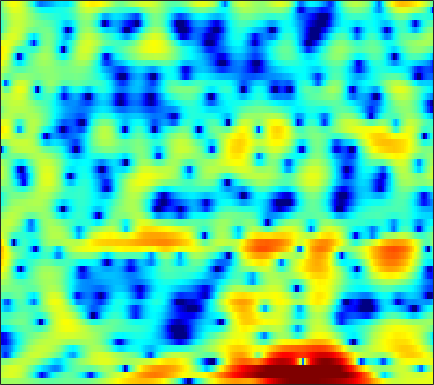

The file beside this chart, header and first rows:
0.90698, 1.0181, 1.1383, 1.2227, 1.2604, 1.2789, 1.2508, 1.1984, 1.089, 0.93944, 0.7572, 0.60321, 0.36985, 0.12022, -0.073763, -0.33539, -0.59282, -0.77348, -0.98354, -1.1496, -1.2614, -1.3177, -1.3475, -1.3451
2.512, 2.888, 3.278, 3.538, 3.646, 3.67, 3.557, 3.377, 3.002, 2.462, 1.744, 1.076, -0.01004, -1.36, -2.59, -4.594, -7.152, -9.575, -13.52, -16.13, -13.66, -11.09, -8.395, -6.426
1.884, 2.414, 2.976, 3.383, 3.587, 3.736, 3.741, 3.65, 3.395, 2.981, 2.403, 1.863, 0.994, -0.0399, -0.9134, -2.167, -3.461, -4.404, -5.533, -6.464, -7.222, -7.745, -8.511, -9.355
-0.2087, -0.06799, 0.1928, 0.5263, 0.816, 1.226, 1.63, 1.908, 2.215, 2.423, 2.522, 2.519, 2.409, 2.179, 1.934, 1.517, 1.002, 0.5508, -0.1404, -0.931, -1.827, -2.579, -3.684, -4.865
-10.3, -12.5, -14.28, -12.29, -9.759, -6.767, -4.401, -2.957, -1.379, -0.1232, 0.8715, 1.475, 2.101, 2.547, 2.779, 2.96, 3.011, 2.966, 2.805, 2.541, 2.18, 1.848, 1.331, 0.7478
-11.18, -11.77, -11.97, -11.31, -10.31, -8.636, -6.852, -5.558, -3.959, -2.541, -1.31, -0.5027, 0.4203, 1.175, 1.641, 2.144, 2.517, 2.713, 2.873, 2.925, 2.872, 2.764, 2.529, 2.196
-16.78, -17.06, -16, -13.99, -12.33, -10.23, -8.313, -6.998, -5.408, -4.008, -2.79, -1.985, -1.044, -0.248, 0.267, 0.8544, 1.338, 1.641, 1.972, 2.228, 2.412, 2.506, 2.577, 2.585
-16.06, -16.33, -15.03, -12.79, -11.07, -9.013, -7.255, -6.115, -4.8, -3.698, -2.778, -2.198, -1.549, -1.017, -0.6787, -0.2895, 0.0511, 0.2951, 0.6248, 0.9721, 1.337, 1.621, 1.995, 2.348
-6.454, -6.212, -5.76, -5.166, -4.659, -3.954, -3.264, -2.782, -2.228, -1.802, -1.513, -1.398, -1.392, -1.551, -1.769, -2.159, -2.571, -2.797, -2.831, -2.433, -1.626, -0.8465, 0.2634, 1.324
-2.897, -2.598, -2.218, -1.838, -1.557, -1.206, -0.889, -0.6886, -0.5014, -0.4391, -0.532, -0.7358, -1.224, -2.032, -2.924, -4.629, -7.306, -10.55, -20.28, -17.72, -8.766, -5.266, -2.101, 0.1292
-3.162, -3.071, -2.927, -2.7, -2.48, -2.129, -1.747, -1.492, -1.219, -1.056, -1.042, -1.133, -1.391, -1.804, -2.204, -2.81, -3.429, -3.803, -3.947, -3.495, -2.471, -1.474, -0.09371, 1.173
-5.787, -6.766, -7.859, -8.012, -7.348, -5.895, -4.446, -3.563, -2.702, -2.189, -2.004, -2.035, -2.229, -2.482, -2.637, -2.658, -2.406, -2.014, -1.285, -0.394, 0.5468, 1.25, 2.112, 2.853
-5.818, -7.952, -11.64, -12.88, -10.35, -6.816, -4.4, -3.202, -2.237, -1.918, -2.195, -2.798, -4.242, -6.546, -8.873, -11.26, -8.953, -6.055, -2.847, -0.4649, 1.34, 2.384, 3.44, 4.159
-1.494, -1.72, -1.966, -2.004, -1.891, -1.583, -1.26, -1.071, -0.9603, -1.115, -1.554, -2.11, -3.167, -4.501, -5.471, -6.074, -5.237, -3.888, -1.897, -0.144, 1.262, 2.085, 2.894, 3.384
0.02484, 0.01856, -0.04962, -0.16, -0.2581, -0.3905, -0.5273, -0.6329, -0.7949, -0.9696, -1.16, -1.307, -1.469, -1.559, -1.551, -1.386, -1.029, -0.6437, -0.06073, 0.5566, 1.11, 1.448, 1.77, 1.914
1.495, 1.313, 0.9666, 0.5175, 0.1387, -0.4029, -0.9294, -1.289, -1.679, -1.909, -1.97, -1.901, -1.678, -1.358, -1.068, -0.6444, -0.1952, 0.1311, 0.5372, 0.8963, 1.182, 1.337, 1.44, 1.411
3.54, 3.037, 2.191, 1.135, 0.2052, -1.228, -2.825, -4.04, -5.386, -5.98, -5.593, -4.856, -3.694, -2.544, -1.768, -0.8756, -0.1329, 0.323, 0.8352, 1.21, 1.468, 1.583, 1.63, 1.551
5.544, 4.796, 3.563, 2.038, 0.6458, -1.647, -4.716, -7.834, -14.64, -23.22, -12.67, -8.843, -5.744, -3.712, -2.59, -1.432, -0.5785, -0.07518, 0.4546, 0.8277, 1.053, 1.132, 1.127, 1.013
6.724, 5.915, 4.686, 3.279, 2.116, 0.4493, -1.293, -2.575, -3.993, -4.792, -4.888, -4.641, -4.117, -3.526, -3.095, -2.567, -2.076, -1.726, -1.342, -1.064, -0.9235, -0.9369, -1.105, -1.43
7.632, 6.766, 5.496, 4.134, 3.098, 1.76, 0.5249, -0.3106, -1.217, -2.006, -2.672, -3.18, -3.852, -4.53, -5.016, -5.416, -5.312, -4.864, -4.106, -3.38, -2.948, -2.895, -3.305, -4.369
8.278, 7.171, 5.438, 3.483, 1.943, 0.07202, -1.188, -1.625, -1.832, -1.971, -2.361, -2.903, -4.18, -6.431, -9.189, -16.09, -19.68, -12.02, -6.893, -3.982, -2.401, -1.798, -1.723, -2.416
6.425, 5.207, 3.042, -0.08659, -3.468, -11.42, -22.65, -10.82, -6.059, -3.903, -3.061, -2.897, -3.263, -4.029, -4.689, -5.31, -5.104, -4.285, -2.901, -1.406, -0.1952, 0.4359, 0.9839, 1.248
3.528, 3.006, 1.921, 0.498, -0.7, -2.174, -3.082, -3.346, -3.36, -3.274, -3.343, -3.57, -3.933, -4.135, -4.145, -3.869, -3.231, -2.649, -1.613, -0.6169, 0.2694, 0.8367, 1.431, 1.834
2.307, 2.438, 2.347, 2.032, 1.675, 1.076, 0.3891, -0.1872, -1.032, -2.149, -3.587, -4.963, -7.143, -9.337, -9.932, -8.4, -5.9, -4.173, -2.256, -0.8049, 0.2935, 0.9225, 1.514, 1.846
1.705, 2.133, 2.506, 2.644, 2.609, 2.375, 1.935, 1.457, 0.5938, -0.6111, -2.236, -3.802, -6.563, -9.739, -10.82, -8.574, -5.452, -3.529, -1.638, -0.3332, 0.5524, 0.9602, 1.235, 1.233
0.2576, 0.8612, 1.51, 1.954, 2.165, 2.294, 2.229, 2.062, 1.674, 1.157, 0.5074, -0.01086, -0.651, -1.104, -1.228, -1.074, -0.6526, -0.2598, 0.2303, 0.5831, 0.7081, 0.6209, 0.2424, -0.4356
-2.057, -1.188, -0.2201, 0.5514, 1, 1.432, 1.698, 1.801, 1.841, 1.783, 1.669, 1.567, 1.451, 1.365, 1.342, 1.351, 1.385, 1.394, 1.341, 1.177, 0.8209, 0.4075, -0.4088, -1.611
-4.367, -3.118, -1.809, -0.8043, -0.2303, 0.3348, 0.7262, 0.9322, 1.13, 1.254, 1.358, 1.43, 1.526, 1.642, 1.727, 1.83, 1.9, 1.91, 1.841, 1.632, 1.268, 0.8709, 0.151, -0.8084
-4.404, -3.275, -2.142, -1.351, -0.9669, -0.6358, -0.4734, -0.4256, -0.4038, -0.3686, -0.2542, -0.101, 0.1872, 0.5683, 0.8801, 1.296, 1.659, 1.88, 2.079, 2.119, 2.006, 1.806, 1.388, 0.8254
-1.736, -1.336, -1.002, -0.9596, -1.086, -1.456, -2.032, -2.549, -3.292, -3.864, -4.096, -3.898, -3.169, -2.079, -1.172, -0.01197, 1.008, 1.64, 2.289, 2.721, 2.923, 2.927, 2.746, 2.366
1.065, 0.8691, 0.3809, -0.3854, -1.145, -2.483, -4.199, -5.786, -8.414, -11.98, -16.03, -15.76, -10.87, -6.745, -4.34, -1.802, 0.1478, 1.294, 2.44, 3.238, 3.694, 3.841, 3.784, 3.435
2.536, 1.955, 0.9324, -0.3837, -1.628, -3.677, -6.159, -8.323, -11.48, -14.19, -15.49, -14.64, -11.39, -7.699, -5.207, -2.431, -0.2627, 1.019, 2.358, 3.269, 3.82, 4.007, 3.976, 3.637
2.752, 2.037, 0.9051, -0.5205, -1.819, -3.983, -6.89, -9.797, -15.61, -33.49, -18.79, -13.32, -8.841, -5.678, -3.716, -1.531, 0.218, 1.245, 2.334, 3.059, 3.505, 3.639, 3.571, 3.246
1.598, 1.019, 0.2898, -0.5161, -1.216, -2.294, -3.592, -4.626, -5.876, -6.447, -6.077, -5.222, -3.72, -2.2, -1.14, 0.08723, 1.084, 1.688, 2.281, 2.659, 2.825, 2.818, 2.647, 2.284
-2.345, -2.327, -1.834, -1.211, -0.8842, -0.6251, -0.5294, -0.5431, -0.5612, -0.4789, -0.2613, -0.01266, 0.3989, 0.8701, 1.197, 1.549, 1.783, 1.896, 1.916, 1.847, 1.641, 1.44, 1.104, 0.6744
-19.72, -9.169, -4.082, -1.454, -0.2213, 0.8344, 1.494, 1.821, 2.125, 2.306, 2.464, 2.549, 2.595, 2.551, 2.434, 2.168, 1.755, 1.324, 0.6717, -0.05647, -0.7166, -1.143, -1.609, -1.968
0.08286, 0.1798, 0.7606, 1.444, 1.881, 2.311, 2.54, 2.656, 2.761, 2.844, 2.9, 2.914, 2.85, 2.591, 2.246, 1.522, 0.4338, -0.6841, -2.553, -4.794, -6.856, -7.736, -7.661, -6.993
4.73, 4.424, 4.052, 3.616, 3.218, 2.559, 1.8, 1.242, 0.7226, 0.6913, 1.031, 1.389, 1.787, 1.91, 1.737, 1.05, -0.2306, -1.643, -4.463, -8.771, -15.89, -20.15, -14.01, -10.8
5.923, 5.661, 5.115, 4.267, 3.337, 1.554, -1.122, -4.077, -9.379, -8.723, -3.847, -1.391, 0.6456, 1.74, 2.074, 1.988, 1.349, 0.5734, -0.7893, -2.442, -3.999, -4.967, -5.892, -6.724
3.722, 3.874, 3.773, 3.295, 2.667, 1.411, -0.3218, -1.822, -3.479, -3.401, -1.899, -0.6048, 0.773, 1.673, 2.027, 2.156, 1.922, 1.556, 0.8761, 0.02067, -0.9723, -1.75, -2.87, -4.092
0.3592, 1.152, 1.792, 2.051, 2.061, 1.855, 1.524, 1.26, 0.9973, 0.9287, 1.069, 1.235, 1.474, 1.626, 1.661, 1.564, 1.314, 1.011, 0.4842, -0.1526, -0.9079, -1.528, -2.433, -3.416
-0.5974, 0.2966, 1.159, 1.723, 1.981, 2.181, 2.246, 2.238, 2.191, 2.094, 1.983, 1.877, 1.692, 1.446, 1.228, 0.8779, 0.482, 0.1539, -0.3225, -0.858, -1.441, -1.94, -2.667, -3.486
0.9009, 1.28, 1.732, 2.103, 2.326, 2.564, 2.714, 2.766, 2.738, 2.595, 2.307, 2.013, 1.505, 0.9032, 0.4005, -0.262, -0.8685, -1.23, -1.605, -1.903, -2.212, -2.501, -3.026, -3.735
2.363, 2.172, 2.067, 2.184, 2.409, 2.781, 3.142, 3.335, 3.422, 3.289, 2.881, 2.377, 1.429, 0.1474, -1.006, -2.666, -4.064, -4.555, -4.337, -3.59, -2.928, -2.638, -2.638, -3.115
1.567, 0.07275, -1.238, -0.873, 0.2079, 1.793, 3.068, 3.741, 4.265, 4.356, 4.038, 3.488, 2.305, 0.437, -1.586, -5.75, -14.43, -25.17, -9.267, -4.544, -2.141, -1.136, -0.507, -0.556
-1.336, -5.192, -12.36, -8.279, -4.156, -0.8619, 1.124, 2.07, 2.847, 3.166, 3.1, 2.825, 2.146, 1.147, 0.2025, -1.151, -2.217, -2.506, -2.075, -1.146, -0.2052, 0.3185, 0.7334, 0.8186
1.058, 0.002564, -1.023, -1.356, -1.224, -0.7769, -0.2861, 0.03166, 0.3378, 0.5307, 0.5915, 0.5752, 0.4572, 0.2623, 0.0925, -0.1279, -0.2622, -0.2849, -0.1789, 0.01617, 0.2344, 0.3782, 0.4865, 0.486
2.929, 2.216, 1.32, 0.5033, -0.06337, -0.7189, -1.284, -1.6, -1.862, -1.891, -1.706, -1.489, -1.13, -0.783, -0.5381, -0.2517, -0.0133, 0.1491, 0.332, 0.4803, 0.5652, 0.5915, 0.5605, 0.45
4.59, 3.851, 2.734, 1.425, 0.2915, -1.435, -3.376, -4.835, -6.209, -6.243, -5.106, -4.047, -2.731, -1.665, -1.013, -0.3112, 0.2334, 0.5595, 0.8786, 1.086, 1.161, 1.128, 0.9606, 0.6647
5.993, 5.298, 4.135, 2.629, 1.22, -1.248, -4.788, -8.754, -18.85, -14.84, -8.307, -5.735, -3.578, -2.175, -1.423, -0.6194, 0.06217, 0.4992, 0.9867, 1.322, 1.477, 1.43, 1.134, 0.5465
5.897, 5.497, 4.79, 3.843, 2.945, 1.512, -0.1314, -1.379, -2.706, -3.352, -3.384, -3.306, -3.282, -3.377, -3.43, -3.21, -2.534, -1.799, -0.7701, 0.06188, 0.5615, 0.6845, 0.4693, -0.2323
3.91, 4.096, 4.213, 4.119, 3.901, 3.42, 2.782, 2.201, 1.354, 0.4007, -0.7519, -1.837, -3.834, -6.931, -10.41, -15.06, -10.33, -6.694, -3.529, -1.6, -0.5123, -0.1113, -0.0623, -0.5194
-0.1379, 1.082, 2.312, 3.126, 3.504, 3.719, 3.641, 3.426, 2.905, 2.136, 1.075, 0.06211, -1.641, -3.725, -5.342, -6.514, -5.681, -4.329, -2.574, -1.288, -0.4952, -0.2116, -0.2053, -0.57
-3.76, -1.778, 0.1445, 1.503, 2.233, 2.878, 3.186, 3.237, 3.08, 2.694, 2.12, 1.591, 0.8058, 0.03314, -0.4527, -0.8938, -1.043, -0.9837, -0.8122, -0.6167, -0.5271, -0.5717, -0.8089, -1.277
-3.266, -1.934, -0.4001, 0.844, 1.557, 2.269, 2.718, 2.876, 2.905, 2.736, 2.405, 2.075, 1.58, 1.058, 0.6791, 0.211, -0.1729, -0.4148, -0.6931, -0.9378, -1.19, -1.396, -1.726, -2.168
-2.002, -1.032, 0.1936, 1.236, 1.864, 2.497, 2.902, 3.052, 3.063, 2.884, 2.534, 2.177, 1.609, 0.9674, 0.4541, -0.2147, -0.8424, -1.276, -1.754, -2.162, -2.489, -2.696, -2.946, -3.178
-1.313, -0.1485, 1.205, 2.261, 2.898, 3.469, 3.753, 3.813, 3.66, 3.284, 2.707, 2.156, 1.257, 0.2167, -0.6194, -1.763, -2.872, -3.595, -4.345, -4.809, -5.017, -5.076, -5.06, -4.939
-0.738, 0.9561, 2.6, 3.721, 4.282, 4.703, 4.781, 4.631, 4.193, 3.487, 2.533, 1.669, 0.2986, -1.362, -2.813, -5.059, -7.572, -9.296, -10.75, -10.77, -10.18, -9.708, -9.133, -8.566
